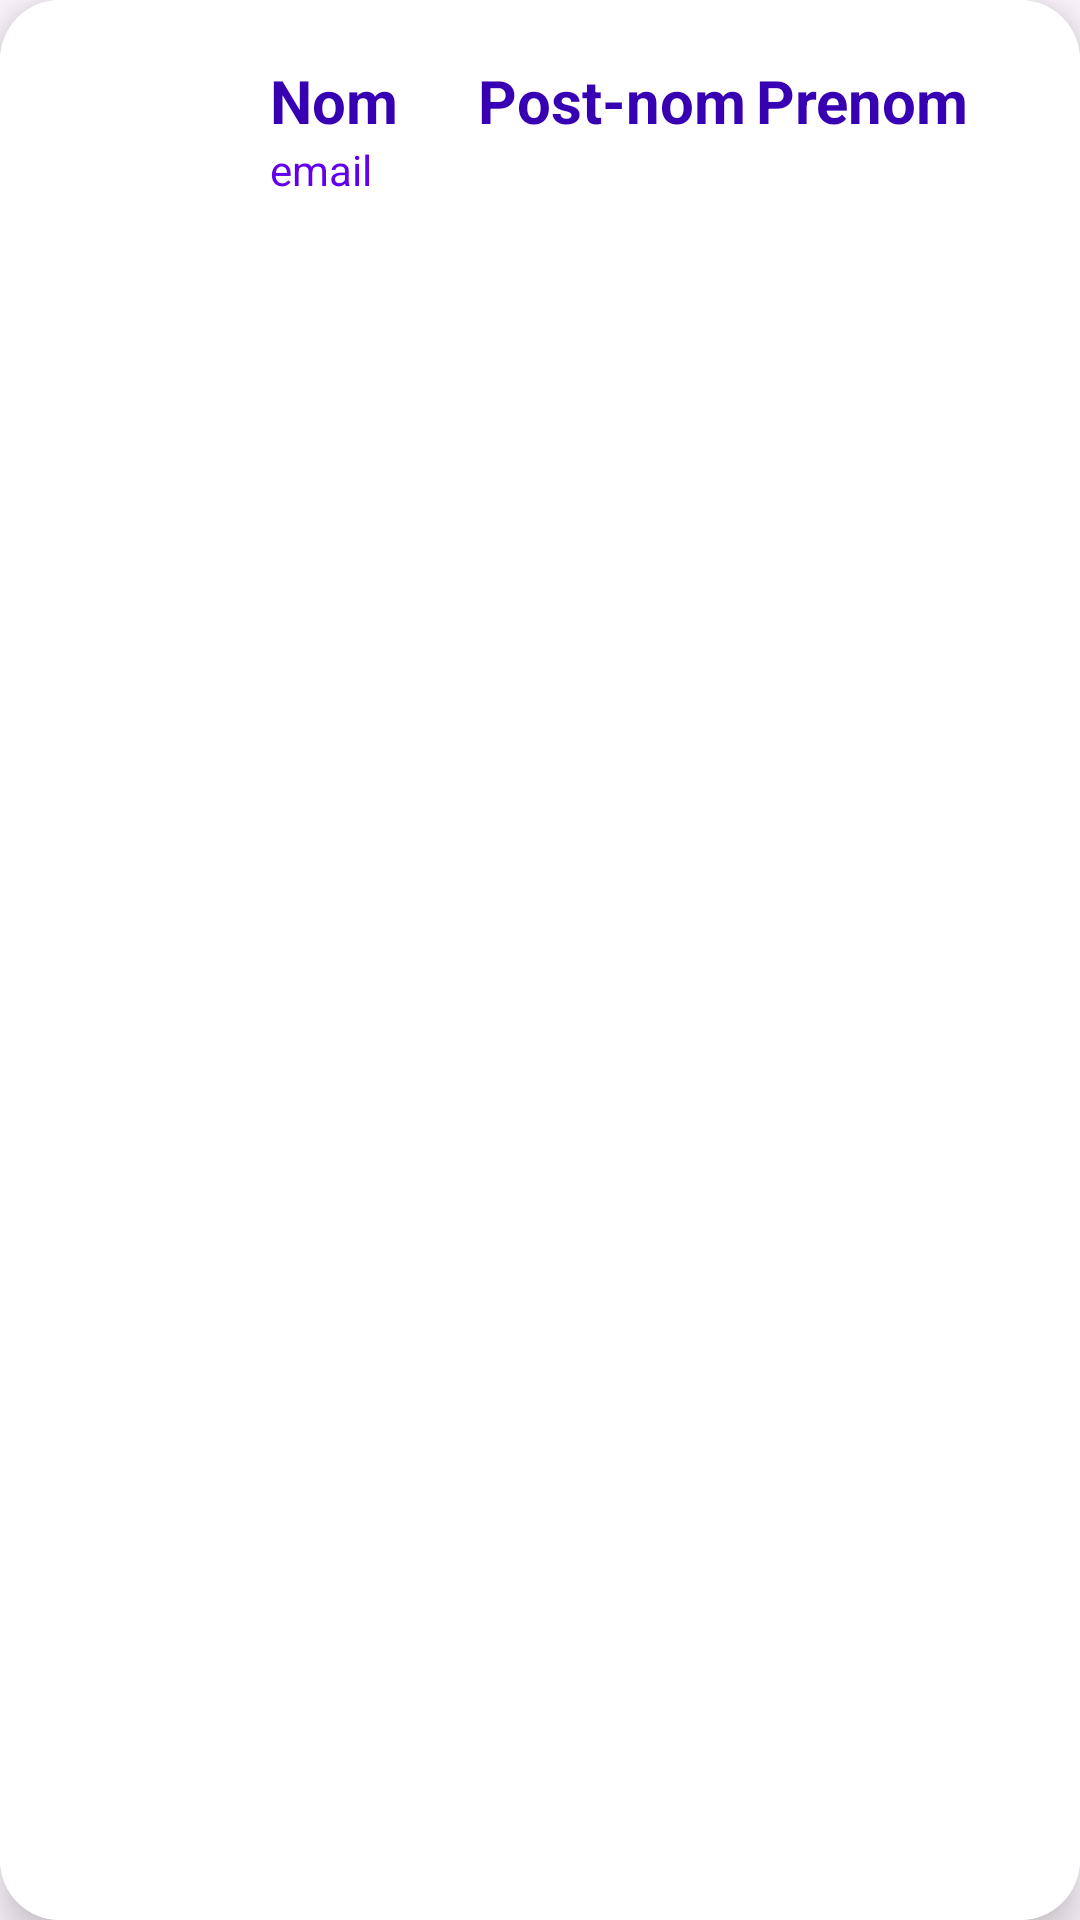

Reconstruct the res/layout file that produces this screen, plus the resources it refers to.
<!-- AndroidManifest.xml: application theme Theme.GestionEtudiant -->
<!-- res/layout/recycler_item.xml -->
<?xml version="1.0" encoding="utf-8"?>
<androidx.cardview.widget.CardView xmlns:android="http://schemas.android.com/apk/res/android"
    android:layout_width="match_parent"
    android:layout_height="wrap_content"
    xmlns:app="http://schemas.android.com/apk/res-auto"
    android:id="@+id/recCard"
    android:layout_marginStart="12dp"
    android:layout_marginEnd="12dp"
    android:layout_marginHorizontal="10dp"
    android:layout_marginVertical="10dp"
    app:cardCornerRadius="20dp"
    app:cardElevation="8dp">

    <RelativeLayout
        android:layout_width="381dp"
        android:layout_height="match_parent"
        android:background="@color/white"
        >

        <com.google.android.material.imageview.ShapeableImageView
            android:id="@+id/recImage"
            android:layout_width="60dp"
            android:layout_height="60dp"
            android:layout_marginStart="10dp"
            android:layout_marginTop="10dp"
            android:layout_marginBottom="10dp"
            android:scaleType="centerCrop"
            android:src="@drawable/uploadimg"
            app:shapeAppearanceOverlay="@style/roundedImageViewRounded" />

        <TextView
            android:id="@+id/recNom"
            android:layout_width="59dp"
            android:layout_height="wrap_content"
            android:layout_marginStart="20dp"
            android:layout_marginTop="20dp"
            android:layout_toEndOf="@id/recImage"
            android:text="Nom"
            android:textColor="@color/purple_700"
            android:textSize="20sp"
            android:textStyle="bold" />


        <TextView
            android:id="@+id/recPostNom"
            android:layout_width="wrap_content"
            android:layout_height="wrap_content"
            android:layout_marginStart="10dp"
            android:layout_marginTop="20dp"
            android:layout_toEndOf="@id/recNom"
            android:text="Post-nom"
            android:textAlignment="center"
            android:textColor="@color/purple_700"
            android:textSize="20sp"
            android:textStyle="bold" />

        <TextView
            android:id="@+id/recPrenom"
            android:layout_width="wrap_content"
            android:layout_height="wrap_content"
            android:layout_marginStart="103dp"
            android:layout_marginTop="20dp"
            android:layout_toEndOf="@id/recNom"
            android:text="Prenom"
            android:textAlignment="center"
            android:textColor="@color/purple_700"
            android:textSize="20sp"
            android:textStyle="bold" />

        <TextView
            android:id="@+id/recEmail"
            android:layout_width="235dp"
            android:layout_height="wrap_content"
            android:layout_below="@id/recNom"
            android:layout_marginStart="20dp"
            android:layout_marginBottom="12dp"
            android:layout_toEndOf="@id/recImage"
            android:maxLines="1"
            android:text="email"
            android:textColor="@color/purple_500"
            android:textSize="14sp" />

    </RelativeLayout>

</androidx.cardview.widget.CardView>
<!-- resources referenced by this layout -->
<resources>
  <color name="purple_500">#FF6200EE</color>
  <color name="purple_700">#FF3700B3</color>
  <color name="white">#FFFFFFFF</color>
  <style name="roundedImageViewRounded">
          <item name="cornerFamily">rounded</item>
          <item name="cornerSize">50%</item>
      </style>
  <style name="Theme.GestionEtudiant" parent="Base.Theme.GestionEtudiant" />
  <style name="Base.Theme.GestionEtudiant" parent="Theme.Material3.DayNight.NoActionBar">
          <item name="colorPrimary">@color/lavender</item>
          <item name="colorPrimaryVariant">@color/lavender</item>
          <item name="colorOnPrimary">@color/white</item>
          
          <item name="colorSecondary">@color/teal_200</item>
          <item name="colorSecondaryVariant">@color/teal_700</item>
          <item name="colorOnSecondary">@color/black</item>
          
          <item name="android:statusBarColor">?attr/colorPrimaryVariant</item>
      </style>
  <color name="lavender">#8692f7</color>
  <color name="teal_200">#FF03DAC5</color>
  <color name="teal_700">#FF018786</color>
  <color name="black">#FF000000</color>
</resources>
